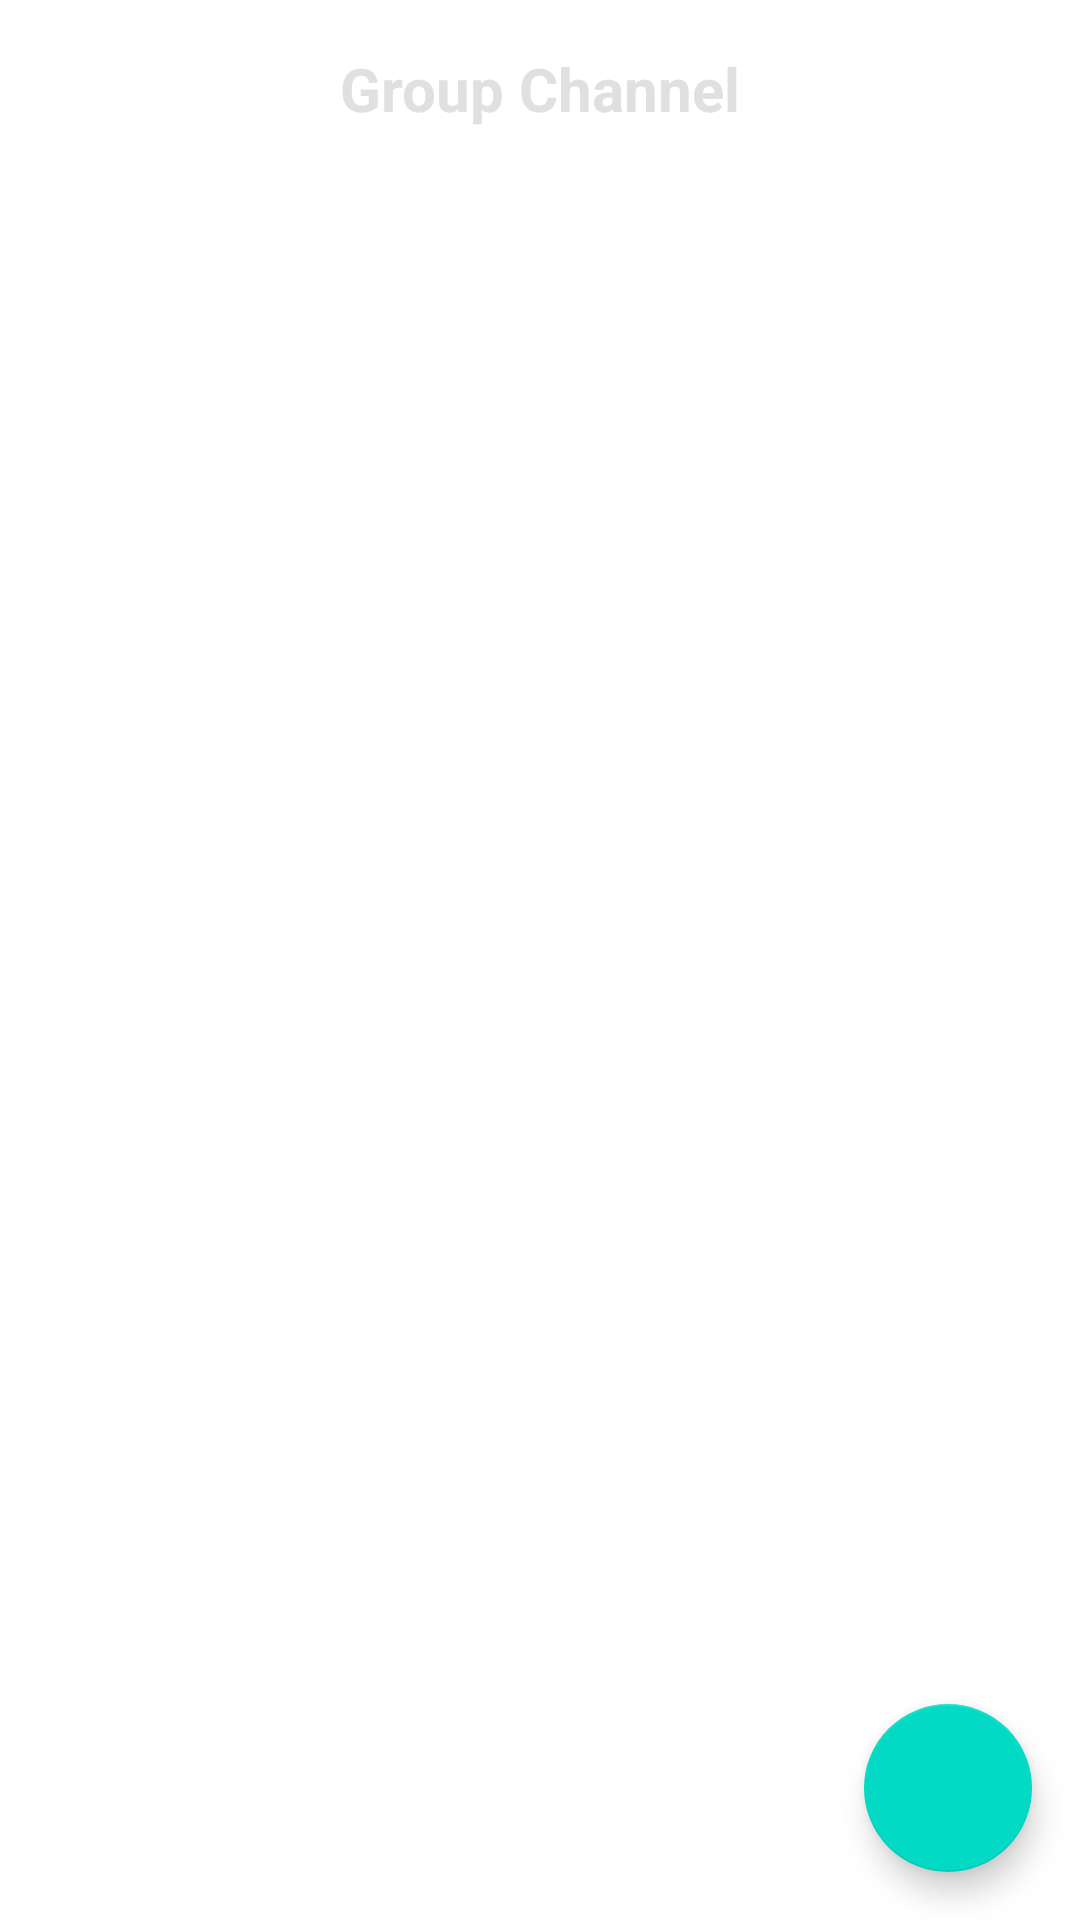

Reconstruct the res/layout file that produces this screen, plus the resources it refers to.
<!-- AndroidManifest.xml: application theme Theme.FInalProject -->
<!-- res/layout/activity_channel.xml -->
<?xml version="1.0" encoding="utf-8"?>
    	<androidx.constraintlayout.widget.ConstraintLayout
    	        xmlns:android="http://schemas.android.com/apk/res/android"
    	        xmlns:app="http://schemas.android.com/apk/res-auto"
    	        android:layout_width="match_parent"
    	        android:layout_height="match_parent">

    	    <com.google.android.material.appbar.AppBarLayout
    	            android:id="@+id/layout_gchannel"
    	            android:layout_width="match_parent"
    	            android:layout_height="wrap_content"
    	            android:fitsSystemWindows="true"
    	            android:orientation="vertical"
    	            app:layout_constraintTop_toTopOf="parent">

    	        <androidx.appcompat.widget.Toolbar
    	                android:id="@+id/toolbar_gchannel"
    	                android:layout_width="match_parent"
    	                android:layout_height="?attr/actionBarSize"
    	                android:theme="@style/Widget.AppCompat.Toolbar"
    	                app:popupTheme="@style/Theme.AppCompat.Light">

    	            <TextView
    	                    android:layout_width="wrap_content"
    	                    android:layout_height="wrap_content"
    	                    android:layout_gravity="center"
    	                    android:layout_marginTop="16dp"
    	                    android:text="Group Channel"
    	                    android:textColor="#e0e0e0"
    	                    android:textSize="20sp"
    	                    android:textStyle="bold"/>

    	        </androidx.appcompat.widget.Toolbar>
    	    </com.google.android.material.appbar.AppBarLayout>

    	    <androidx.recyclerview.widget.RecyclerView
    	            android:id="@+id/recycler_group_channels"
    	            android:layout_width="match_parent"
    	            android:layout_height="wrap_content"
    	            app:layout_constraintTop_toBottomOf="@+id/layout_gchannel">

    	    </androidx.recyclerview.widget.RecyclerView>


    	    <com.google.android.material.floatingactionbutton.FloatingActionButton
    	            android:id="@+id/fab_group_channel_create"
    	            android:layout_width="wrap_content"
    	            android:layout_height="wrap_content"
    	            android:layout_marginEnd="16dp"
    	            android:layout_marginBottom="16dp"
    	            app:layout_constraintBottom_toBottomOf="parent"
    	            app:layout_constraintEnd_toEndOf="parent"
    	            />


    	</androidx.constraintlayout.widget.ConstraintLayout>
<!-- resources referenced by this layout -->
<resources>
  <style name="Theme.FInalProject" parent="Theme.MaterialComponents.Light.NoActionBar">
          
          <item name="colorPrimary">@color/stream_gray_dark</item>
          <item name="colorPrimaryVariant">@color/black</item>
          <item name="colorOnPrimary">@color/white</item>
          
          <item name="colorSecondary">@color/teal_200</item>
          <item name="colorSecondaryVariant">@color/teal_700</item>
          <item name="colorOnSecondary">@color/black</item>
          
          <item name="android:statusBarColor">?attr/colorPrimaryVariant</item>
          
      </style>
  <!-- not gathered from this repository: default colours our renderer supplied (Android Studio template values) -->
  <color name="teal_200">#FF03DAC5</color>
  <color name="teal_700">#FF018786</color>
  <color name="black">#FF000000</color>
  <color name="white">#FFFFFFFF</color>
</resources>
